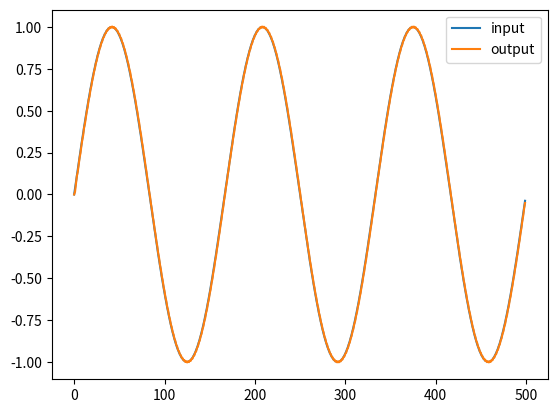

Generate this figure with matplotlib:
import numpy as np
import matplotlib.pyplot as plt
import math
import argparse


parser = argparse.ArgumentParser(
                    prog='DelayNetwork',
                    description='Implements a delay network using ssm')
parser.add_argument('-q', '--padeapproximant', default = '6') 
parser.add_argument('-t', '--theta', default = '0.01')

#define input signal- A sinusoidal
def get_sin_input(k=3,N=500):
    n = np.arange(N)
    u = np.sin(2*np.pi*k/N*n)
    return u


#Get SSM for exp(-theta*s) a delay network
#Using Pade approximant of p/q with p=q-1 for numerical stability
#        -v0  -v0  ...  -v0
#         v1   0   ...   0     B = [v0  0  0  0  0].T
#   A =   0    v2  ...   0     C = [w0  w1  ...  w_q-1]
#         0   ...  ...   0     D = 0
#         0    0   v_q-1 0 
#   where theta is the delay
#   vi = (q+i)(q-i)/(i+1)* 1/theta     w_i = (i+1)/q*(-1)^(q-1-i)
#   v0 = q*(q!)*(q-1!)*(1/theta)
def  get_ssm_delay_nw(q,theta):
    v0 = q*(math.factorial(q))*(1/theta)*math.factorial(q-1)

    #Update A matrix
    A1 = np.array([np.full(q,-v0)])
    A2 = np.zeros((q-1,q))
    np.fill_diagonal(A2,[((q+i)*(q-i)/((i+1)* theta))for i in range(q-1)])
    A = np.vstack((A1,A2))

    #Update B matrix
    B = np.zeros((q,1))
    B[0] = v0

    #Update C Matrix
    C = np.array([(pow(-1,(q-1-i))*((i+1)/q)) for i in range(q)])
    C = C.reshape((1,q))

    return A,B,C

#ZOH Discretization
def discretize(A, B, C, step):
    I = np.eye(A.shape[0])
    BL = np.linalg.inv(I - (step / 2.0) * A)
    Ab = BL @ (I + (step / 2.0) * A)
    Bb = (BL * step) @ B
    return Ab, Bb, C


if __name__=="__main__":
    args = parser.parse_args()

    q = int(args.padeapproximant)
    theta = float(args.theta)

    #Initialize Hidden State X
    X = np.zeros((q,1))
    u = get_sin_input()
    step = 3/500
    A,B,C = get_ssm_delay_nw(q,theta)
    Aa,Bb,Cc = discretize(A, B, C, step)
    
    Y = []
    u1 = u.reshape((-1,1,1))
    for i in range(u.shape[0]):
        X = np.dot(Aa,X) + np.dot(Bb,u1[i])
        res = np.dot(Cc,X)
        Y.append(res)
    y1 = np.hstack(Y).reshape(-1)
    
    plt.plot(u,label = 'input')
    plt.plot(y1,label = 'output')
    plt.legend()
    plt.savefig(f'plot-dn-{args.padeapproximant}-{args.theta}.png')
    plt.close()
